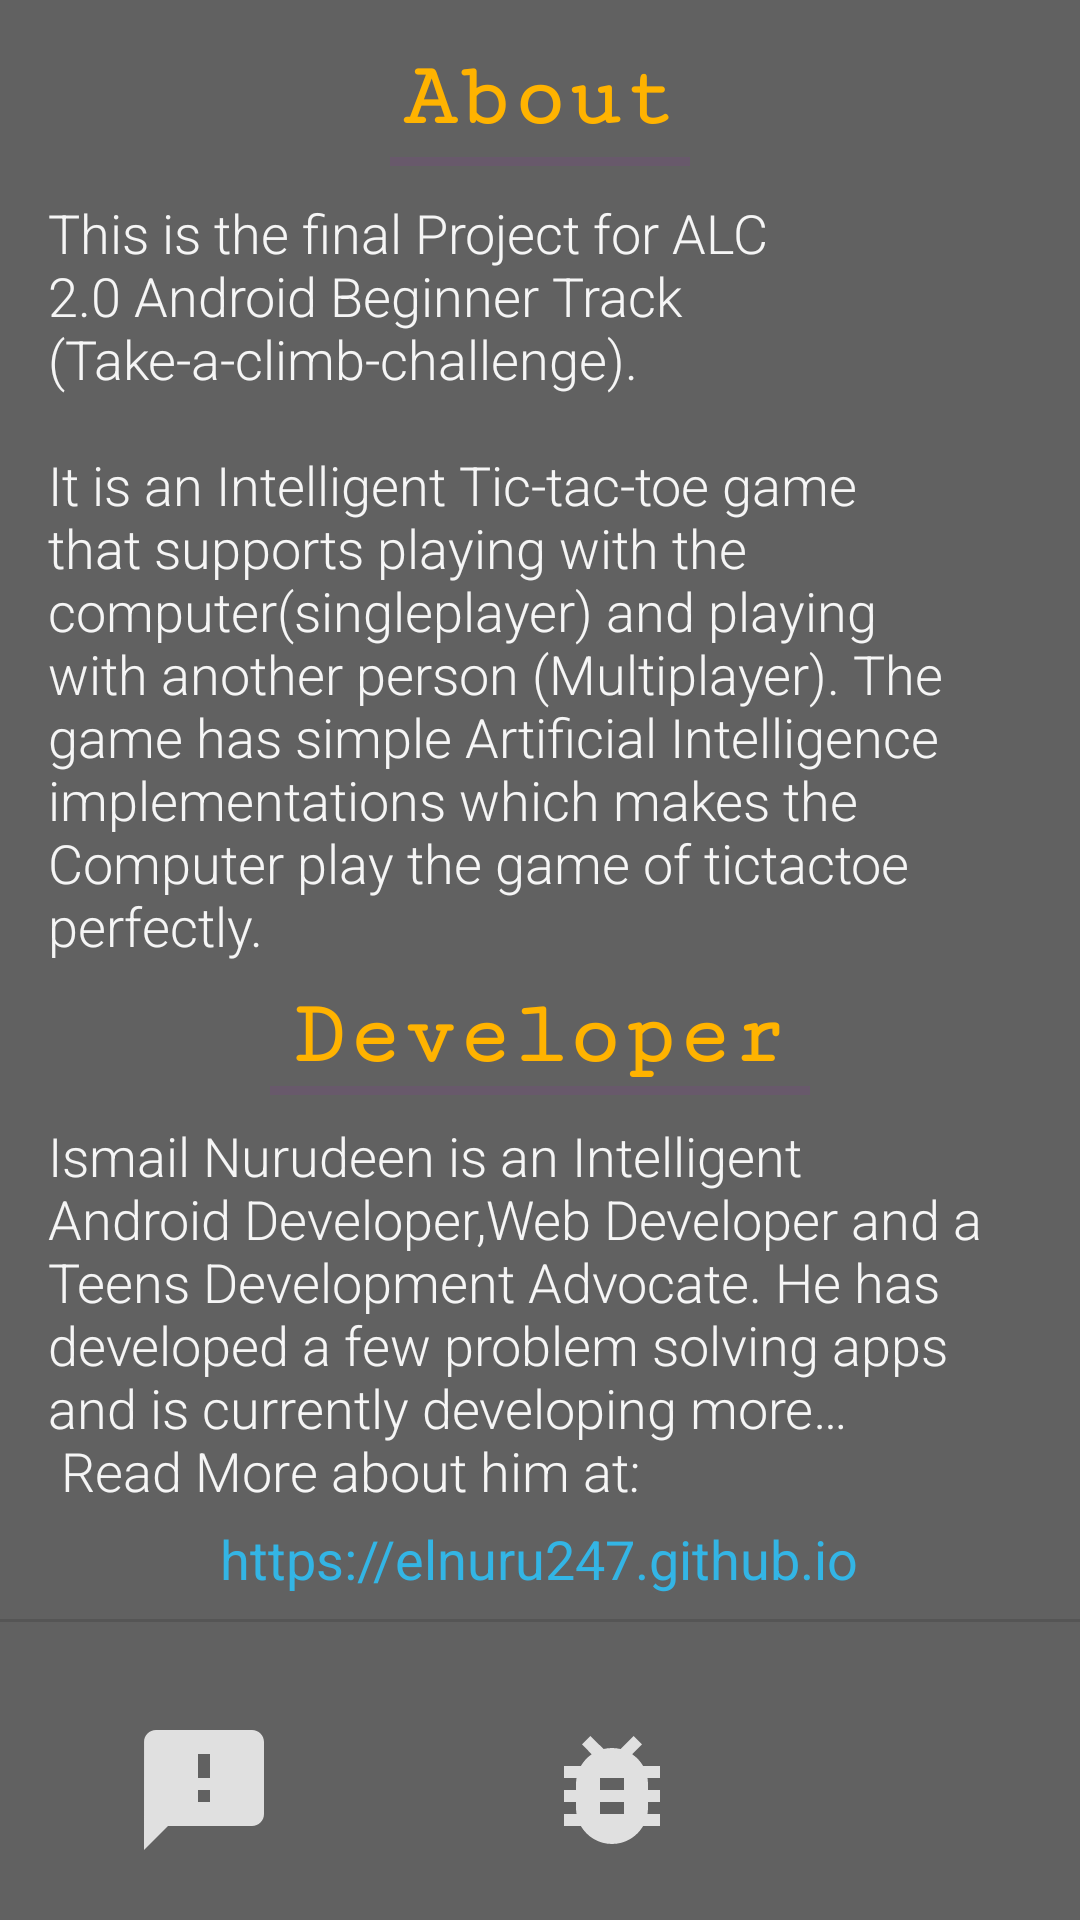

Produce the Android XML layout that renders to this screen, including the resource entries it uses.
<!-- AndroidManifest.xml: application theme AppTheme -->
<!-- res/layout/dailog_about.xml -->
<?xml version="1.0" encoding="utf-8"?>
<ScrollView xmlns:android="http://schemas.android.com/apk/res/android"
    xmlns:app="http://schemas.android.com/apk/res-auto"
    android:layout_width="match_parent"
    android:layout_height="match_parent"
    android:background="#616161"
    android:scrollbars="none">

    <LinearLayout
        android:layout_width="match_parent"
        android:layout_height="match_parent"
        android:orientation="vertical">

        <LinearLayout
            android:layout_width="match_parent"
            android:layout_height="wrap_content"
            android:orientation="vertical">

            <TextView
                android:id="@+id/textView14"
                android:layout_width="wrap_content"
                android:layout_height="wrap_content"
                android:layout_gravity="center_horizontal"
                android:layout_marginBottom="3dp"
                android:layout_marginTop="16dp"
                android:fontFamily="serif-monospace"
                android:text="About"
                android:textColor="@color/colorAccent"
                android:textSize="30sp"
                android:textStyle="bold" />

            <View
                android:layout_width="100dp"
                android:layout_height="3dp"
                android:layout_gravity="center_horizontal"
                android:layout_marginBottom="10dp"
                android:background="?android:attr/dividerVertical"
                android:backgroundTint="@color/colorPrimaryDark" />

            <TextView
                android:id="@+id/about_app"
                android:layout_width="match_parent"
                android:layout_height="wrap_content"
                android:layout_marginBottom="8dp"
                android:layout_marginEnd="16dp"
                android:layout_marginStart="16dp"
                android:layout_marginTop="0dp"
                android:fontFamily="sans-serif-light"
                android:text="@string/about_app"
                android:textColor="#f5f5f5"
                android:textSize="18sp" />
        </LinearLayout>

        <LinearLayout
            android:layout_width="match_parent"
            android:layout_height="wrap_content"
            android:orientation="vertical">

            <TextView
                android:id="@+id/textView15"
                android:layout_width="wrap_content"
                android:layout_height="wrap_content"
                android:layout_gravity="center_horizontal"
                android:fontFamily="serif-monospace"
                android:text="Developer"
                android:textColor="@color/colorAccent"
                android:textSize="30sp"
                android:textStyle="bold" />

            <View
                android:layout_width="180dp"
                android:layout_height="3dp"
                android:layout_gravity="center_horizontal"
                android:background="?android:attr/dividerVertical"
                android:backgroundTint="@color/colorPrimaryDark" />

            <TextView
                android:id="@+id/textView16"
                android:layout_width="match_parent"
                android:layout_height="wrap_content"
                android:layout_marginEnd="16dp"
                android:layout_marginStart="16dp"
                android:layout_marginTop="8dp"
                android:fontFamily="sans-serif-light"
                android:text="@string/about_developer"
                android:textColor="#f5f5f5"
                android:textSize="18sp" />

            <TextView
                android:id="@+id/developer_website_link"
                android:layout_width="wrap_content"
                android:layout_height="wrap_content"
                android:layout_gravity="center_horizontal"
                android:layout_marginTop="5dp"
                android:fontFamily="sans-serif"
                android:text="https://elnuru247.github.io"
                android:textColor="@android:color/holo_blue_light"
                android:textSize="18sp" />

        </LinearLayout>

        <View
            android:layout_width="match_parent"
            android:layout_height="1dp"
            android:layout_marginBottom="32dp"
            android:layout_marginTop="8dp"
            android:background="?android:attr/dividerVertical" />

        <LinearLayout
            android:layout_width="match_parent"
            android:layout_height="wrap_content"
            android:orientation="horizontal"
            android:weightSum="3">

            <ImageView
                android:id="@+id/about_dialog_feedback"
                android:layout_width="wrap_content"
                android:layout_height="wrap_content"
                android:layout_weight="1"
                android:tint="#E0E0E0"
                android:tooltipText="Give us a feedback"
                app:srcCompat="@drawable/ic_feedback_black_24dp" />

            <ImageView
                android:id="@+id/about_dialog_report_bug"
                android:layout_width="wrap_content"
                android:layout_height="wrap_content"
                android:layout_marginBottom="16dp"
                android:layout_weight="1"
                android:tint="#E0E0E0"
                android:tooltipText="Report a bug"
                app:srcCompat="@drawable/ic_bug_report_black_24dp" />

            <ImageView
                android:id="@+id/about_dialog_share"
                android:layout_width="wrap_content"
                android:layout_height="wrap_content"
                android:layout_marginBottom="16dp"
                android:layout_weight="1"
                android:tint="#E0E0E0"
                android:tooltipText="share with others"
                app:srcCompat="@drawable/ic_share_black_48dp" />
        </LinearLayout>

    </LinearLayout>
</ScrollView>
<!-- resources referenced by this layout -->
<resources>
  <color name="colorAccent">#ffb300</color>
  <color name="colorPrimaryDark">#9C27B0</color>
  <!-- drawable ic_bug_report_black_24dp (drawable) -->
  <vector xmlns:android="http://schemas.android.com/apk/res/android"
          android:width="48dp"
          android:height="48dp"
          android:viewportWidth="24.0"
          android:viewportHeight="24.0">
      <path
          android:fillColor="#FF000000"
          android:pathData="M20,8h-2.81c-0.45,-0.78 -1.07,-1.45 -1.82,-1.96L17,4.41 15.59,3l-2.17,2.17C12.96,5.06 12.49,5 12,5c-0.49,0 -0.96,0.06 -1.41,0.17L8.41,3 7,4.41l1.62,1.63C7.88,6.55 7.26,7.22 6.81,8L4,8v2h2.09c-0.05,0.33 -0.09,0.66 -0.09,1v1L4,12v2h2v1c0,0.34 0.04,0.67 0.09,1L4,16v2h2.81c1.04,1.79 2.97,3 5.19,3s4.15,-1.21 5.19,-3L20,18v-2h-2.09c0.05,-0.33 0.09,-0.66 0.09,-1v-1h2v-2h-2v-1c0,-0.34 -0.04,-0.67 -0.09,-1L20,10L20,8zM14,16h-4v-2h4v2zM14,12h-4v-2h4v2z"/>
  </vector>
  <!-- drawable ic_feedback_black_24dp (drawable) -->
  <vector xmlns:android="http://schemas.android.com/apk/res/android"
          android:width="48dp"
          android:height="48dp"
          android:viewportWidth="24.0"
          android:viewportHeight="24.0">
      <path
          android:fillColor="#FF000000"
          android:pathData="M20,2L4,2c-1.1,0 -1.99,0.9 -1.99,2L2,22l4,-4h14c1.1,0 2,-0.9 2,-2L22,4c0,-1.1 -0.9,-2 -2,-2zM13,14h-2v-2h2v2zM13,10h-2L11,6h2v4z"/>
  </vector>
  <string name="about_app">This is the final Project for ALC 2.0 Android Beginner Track (Take-a-climb-challenge).\n\nIt is an Intelligent Tic-tac-toe game that supports playing with the computer(singleplayer) and playing with another person (Multiplayer). The game has simple Artificial Intelligence implementations which makes the Computer play the game of tictactoe perfectly.</string>
  <string name="about_developer">Ismail Nurudeen is an Intelligent Android Developer,Web Developer and a Teens Development Advocate. He has developed a few problem solving apps and is currently developing more…\n Read More about him at:</string>
  <style name="AppTheme" parent="Theme.AppCompat.Light.NoActionBar">
          <item name="colorPrimary">@color/colorPrimary</item>
          <item name="colorPrimaryDark">@color/colorPrimaryDark</item>
          <item name="colorAccent">@color/colorAccent</item>
  	</style>
  <color name="colorPrimary">#ab47bc</color>
</resources>
